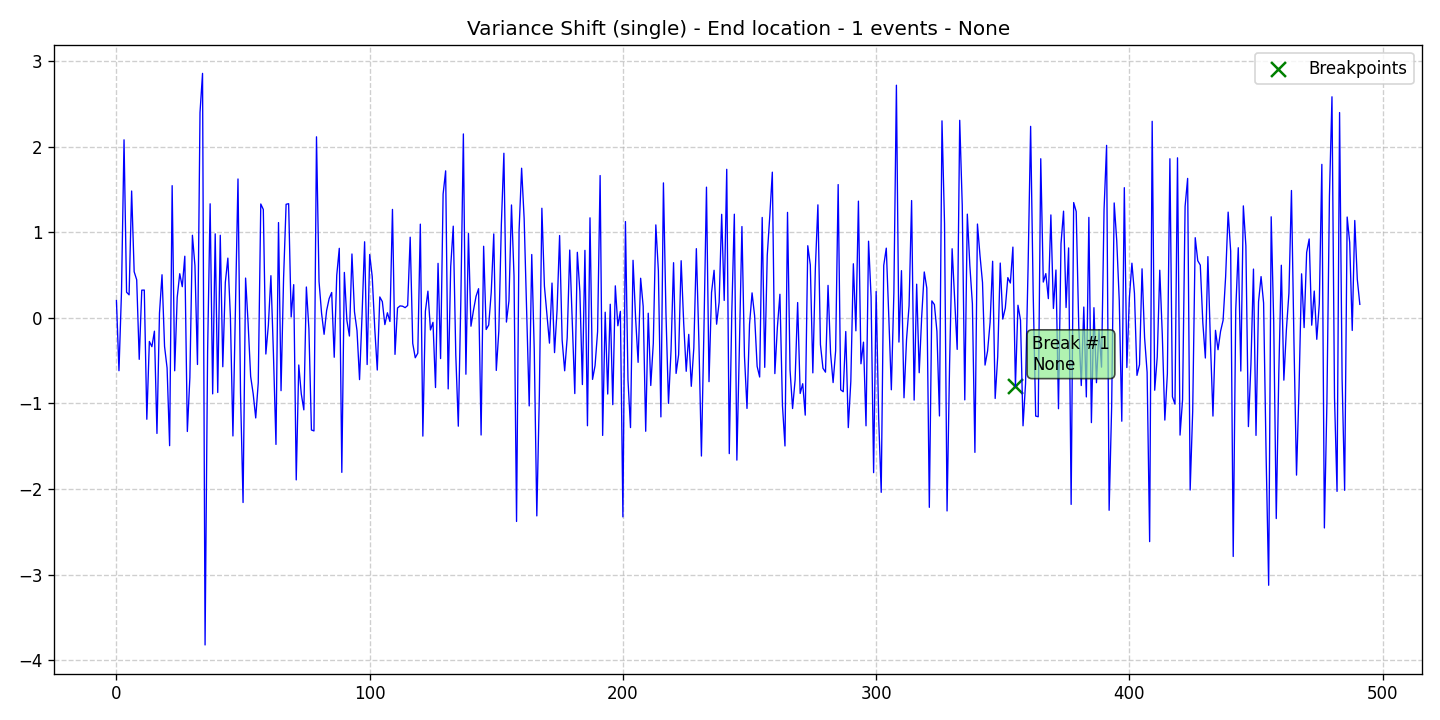

Values plotted in this chart, from the file beside it:
data, stationary, det_lin_up, det_lin_down, det_quad, det_cubic, det_exp, det_damped, stoc_trend, volatility, single_seas, multiple_seas, point_anom_single, point_anom_multi, collect_anom, context_anom, mean_shift, var_shift, trend_shift, date, is_break, is_anomaly, is_multi, location_beginning
0.2027, 0, 0, 0, 0, 0, 0, 0, 0, 0, 0, 0, 0, 0, 0, 0, 0, 1, 0, 2020-01-01, 0, 0, 0, 0
-0.6174, 0, 0, 0, 0, 0, 0, 0, 0, 0, 0, 0, 0, 0, 0, 0, 0, 1, 0, 2020-01-02, 0, 0, 0, 0
0.3074, 0, 0, 0, 0, 0, 0, 0, 0, 0, 0, 0, 0, 0, 0, 0, 0, 1, 0, 2020-01-03, 0, 0, 0, 0
2.081, 0, 0, 0, 0, 0, 0, 0, 0, 0, 0, 0, 0, 0, 0, 0, 0, 1, 0, 2020-01-04, 0, 0, 0, 0
0.3002, 0, 0, 0, 0, 0, 0, 0, 0, 0, 0, 0, 0, 0, 0, 0, 0, 1, 0, 2020-01-05, 0, 0, 0, 0
0.2694, 0, 0, 0, 0, 0, 0, 0, 0, 0, 0, 0, 0, 0, 0, 0, 0, 1, 0, 2020-01-06, 0, 0, 0, 0
1.483, 0, 0, 0, 0, 0, 0, 0, 0, 0, 0, 0, 0, 0, 0, 0, 0, 1, 0, 2020-01-07, 0, 0, 0, 0
0.5396, 0, 0, 0, 0, 0, 0, 0, 0, 0, 0, 0, 0, 0, 0, 0, 0, 1, 0, 2020-01-08, 0, 0, 0, 0
0.4455, 0, 0, 0, 0, 0, 0, 0, 0, 0, 0, 0, 0, 0, 0, 0, 0, 1, 0, 2020-01-09, 0, 0, 0, 0
-0.4845, 0, 0, 0, 0, 0, 0, 0, 0, 0, 0, 0, 0, 0, 0, 0, 0, 1, 0, 2020-01-10, 0, 0, 0, 0
0.3239, 0, 0, 0, 0, 0, 0, 0, 0, 0, 0, 0, 0, 0, 0, 0, 0, 1, 0, 2020-01-11, 0, 0, 0, 0
0.3252, 0, 0, 0, 0, 0, 0, 0, 0, 0, 0, 0, 0, 0, 0, 0, 0, 1, 0, 2020-01-12, 0, 0, 0, 0
-1.185, 0, 0, 0, 0, 0, 0, 0, 0, 0, 0, 0, 0, 0, 0, 0, 0, 1, 0, 2020-01-13, 0, 0, 0, 0
-0.2754, 0, 0, 0, 0, 0, 0, 0, 0, 0, 0, 0, 0, 0, 0, 0, 0, 1, 0, 2020-01-14, 0, 0, 0, 0
-0.3365, 0, 0, 0, 0, 0, 0, 0, 0, 0, 0, 0, 0, 0, 0, 0, 0, 1, 0, 2020-01-15, 0, 0, 0, 0
-0.1555, 0, 0, 0, 0, 0, 0, 0, 0, 0, 0, 0, 0, 0, 0, 0, 0, 1, 0, 2020-01-16, 0, 0, 0, 0
-1.351, 0, 0, 0, 0, 0, 0, 0, 0, 0, 0, 0, 0, 0, 0, 0, 0, 1, 0, 2020-01-17, 0, 0, 0, 0
0.05612, 0, 0, 0, 0, 0, 0, 0, 0, 0, 0, 0, 0, 0, 0, 0, 0, 1, 0, 2020-01-18, 0, 0, 0, 0
0.5041, 0, 0, 0, 0, 0, 0, 0, 0, 0, 0, 0, 0, 0, 0, 0, 0, 1, 0, 2020-01-19, 0, 0, 0, 0
-0.3332, 0, 0, 0, 0, 0, 0, 0, 0, 0, 0, 0, 0, 0, 0, 0, 0, 1, 0, 2020-01-20, 0, 0, 0, 0
-0.5858, 0, 0, 0, 0, 0, 0, 0, 0, 0, 0, 0, 0, 0, 0, 0, 0, 1, 0, 2020-01-21, 0, 0, 0, 0
-1.494, 0, 0, 0, 0, 0, 0, 0, 0, 0, 0, 0, 0, 0, 0, 0, 0, 1, 0, 2020-01-22, 0, 0, 0, 0
1.545, 0, 0, 0, 0, 0, 0, 0, 0, 0, 0, 0, 0, 0, 0, 0, 0, 1, 0, 2020-01-23, 0, 0, 0, 0
-0.6183, 0, 0, 0, 0, 0, 0, 0, 0, 0, 0, 0, 0, 0, 0, 0, 0, 1, 0, 2020-01-24, 0, 0, 0, 0
0.2414, 0, 0, 0, 0, 0, 0, 0, 0, 0, 0, 0, 0, 0, 0, 0, 0, 1, 0, 2020-01-25, 0, 0, 0, 0
0.5161, 0, 0, 0, 0, 0, 0, 0, 0, 0, 0, 0, 0, 0, 0, 0, 0, 1, 0, 2020-01-26, 0, 0, 0, 0
0.3645, 0, 0, 0, 0, 0, 0, 0, 0, 0, 0, 0, 0, 0, 0, 0, 0, 1, 0, 2020-01-27, 0, 0, 0, 0
0.7207, 0, 0, 0, 0, 0, 0, 0, 0, 0, 0, 0, 0, 0, 0, 0, 0, 1, 0, 2020-01-28, 0, 0, 0, 0
-1.328, 0, 0, 0, 0, 0, 0, 0, 0, 0, 0, 0, 0, 0, 0, 0, 0, 1, 0, 2020-01-29, 0, 0, 0, 0
-0.6967, 0, 0, 0, 0, 0, 0, 0, 0, 0, 0, 0, 0, 0, 0, 0, 0, 1, 0, 2020-01-30, 0, 0, 0, 0
0.9656, 0, 0, 0, 0, 0, 0, 0, 0, 0, 0, 0, 0, 0, 0, 0, 0, 1, 0, 2020-01-31, 0, 0, 0, 0
0.6114, 0, 0, 0, 0, 0, 0, 0, 0, 0, 0, 0, 0, 0, 0, 0, 0, 1, 0, 2020-02-01, 0, 0, 0, 0
-0.5449, 0, 0, 0, 0, 0, 0, 0, 0, 0, 0, 0, 0, 0, 0, 0, 0, 1, 0, 2020-02-02, 0, 0, 0, 0
2.4, 0, 0, 0, 0, 0, 0, 0, 0, 0, 0, 0, 0, 0, 0, 0, 0, 1, 0, 2020-02-03, 0, 0, 0, 0
2.858, 0, 0, 0, 0, 0, 0, 0, 0, 0, 0, 0, 0, 0, 0, 0, 0, 1, 0, 2020-02-04, 0, 0, 0, 0
-3.823, 0, 0, 0, 0, 0, 0, 0, 0, 0, 0, 0, 0, 0, 0, 0, 0, 1, 0, 2020-02-05, 0, 0, 0, 0
-0.3943, 0, 0, 0, 0, 0, 0, 0, 0, 0, 0, 0, 0, 0, 0, 0, 0, 1, 0, 2020-02-06, 0, 0, 0, 0
1.333, 0, 0, 0, 0, 0, 0, 0, 0, 0, 0, 0, 0, 0, 0, 0, 0, 1, 0, 2020-02-07, 0, 0, 0, 0
-0.8883, 0, 0, 0, 0, 0, 0, 0, 0, 0, 0, 0, 0, 0, 0, 0, 0, 1, 0, 2020-02-08, 0, 0, 0, 0
0.9822, 0, 0, 0, 0, 0, 0, 0, 0, 0, 0, 0, 0, 0, 0, 0, 0, 1, 0, 2020-02-09, 0, 0, 0, 0
-0.872, 0, 0, 0, 0, 0, 0, 0, 0, 0, 0, 0, 0, 0, 0, 0, 0, 1, 0, 2020-02-10, 0, 0, 0, 0
0.9655, 0, 0, 0, 0, 0, 0, 0, 0, 0, 0, 0, 0, 0, 0, 0, 0, 1, 0, 2020-02-11, 0, 0, 0, 0
-0.5712, 0, 0, 0, 0, 0, 0, 0, 0, 0, 0, 0, 0, 0, 0, 0, 0, 1, 0, 2020-02-12, 0, 0, 0, 0
0.4155, 0, 0, 0, 0, 0, 0, 0, 0, 0, 0, 0, 0, 0, 0, 0, 0, 1, 0, 2020-02-13, 0, 0, 0, 0
0.6984, 0, 0, 0, 0, 0, 0, 0, 0, 0, 0, 0, 0, 0, 0, 0, 0, 1, 0, 2020-02-14, 0, 0, 0, 0
0.01404, 0, 0, 0, 0, 0, 0, 0, 0, 0, 0, 0, 0, 0, 0, 0, 0, 1, 0, 2020-02-15, 0, 0, 0, 0
-1.38, 0, 0, 0, 0, 0, 0, 0, 0, 0, 0, 0, 0, 0, 0, 0, 0, 1, 0, 2020-02-16, 0, 0, 0, 0
0.1143, 0, 0, 0, 0, 0, 0, 0, 0, 0, 0, 0, 0, 0, 0, 0, 0, 1, 0, 2020-02-17, 0, 0, 0, 0
1.624, 0, 0, 0, 0, 0, 0, 0, 0, 0, 0, 0, 0, 0, 0, 0, 0, 1, 0, 2020-02-18, 0, 0, 0, 0
-0.8818, 0, 0, 0, 0, 0, 0, 0, 0, 0, 0, 0, 0, 0, 0, 0, 0, 1, 0, 2020-02-19, 0, 0, 0, 0
-2.158, 0, 0, 0, 0, 0, 0, 0, 0, 0, 0, 0, 0, 0, 0, 0, 0, 1, 0, 2020-02-20, 0, 0, 0, 0
0.4652, 0, 0, 0, 0, 0, 0, 0, 0, 0, 0, 0, 0, 0, 0, 0, 0, 1, 0, 2020-02-21, 0, 0, 0, 0
-0.06573, 0, 0, 0, 0, 0, 0, 0, 0, 0, 0, 0, 0, 0, 0, 0, 0, 1, 0, 2020-02-22, 0, 0, 0, 0
-0.6845, 0, 0, 0, 0, 0, 0, 0, 0, 0, 0, 0, 0, 0, 0, 0, 0, 1, 0, 2020-02-23, 0, 0, 0, 0
-0.8877, 0, 0, 0, 0, 0, 0, 0, 0, 0, 0, 0, 0, 0, 0, 0, 0, 1, 0, 2020-02-24, 0, 0, 0, 0
-1.17, 0, 0, 0, 0, 0, 0, 0, 0, 0, 0, 0, 0, 0, 0, 0, 0, 1, 0, 2020-02-25, 0, 0, 0, 0
-0.7575, 0, 0, 0, 0, 0, 0, 0, 0, 0, 0, 0, 0, 0, 0, 0, 0, 1, 0, 2020-02-26, 0, 0, 0, 0
1.331, 0, 0, 0, 0, 0, 0, 0, 0, 0, 0, 0, 0, 0, 0, 0, 0, 1, 0, 2020-02-27, 0, 0, 0, 0
1.267, 0, 0, 0, 0, 0, 0, 0, 0, 0, 0, 0, 0, 0, 0, 0, 0, 1, 0, 2020-02-28, 0, 0, 0, 0
-0.4225, 0, 0, 0, 0, 0, 0, 0, 0, 0, 0, 0, 0, 0, 0, 0, 0, 1, 0, 2020-02-29, 0, 0, 0, 0
... 432 more rows
